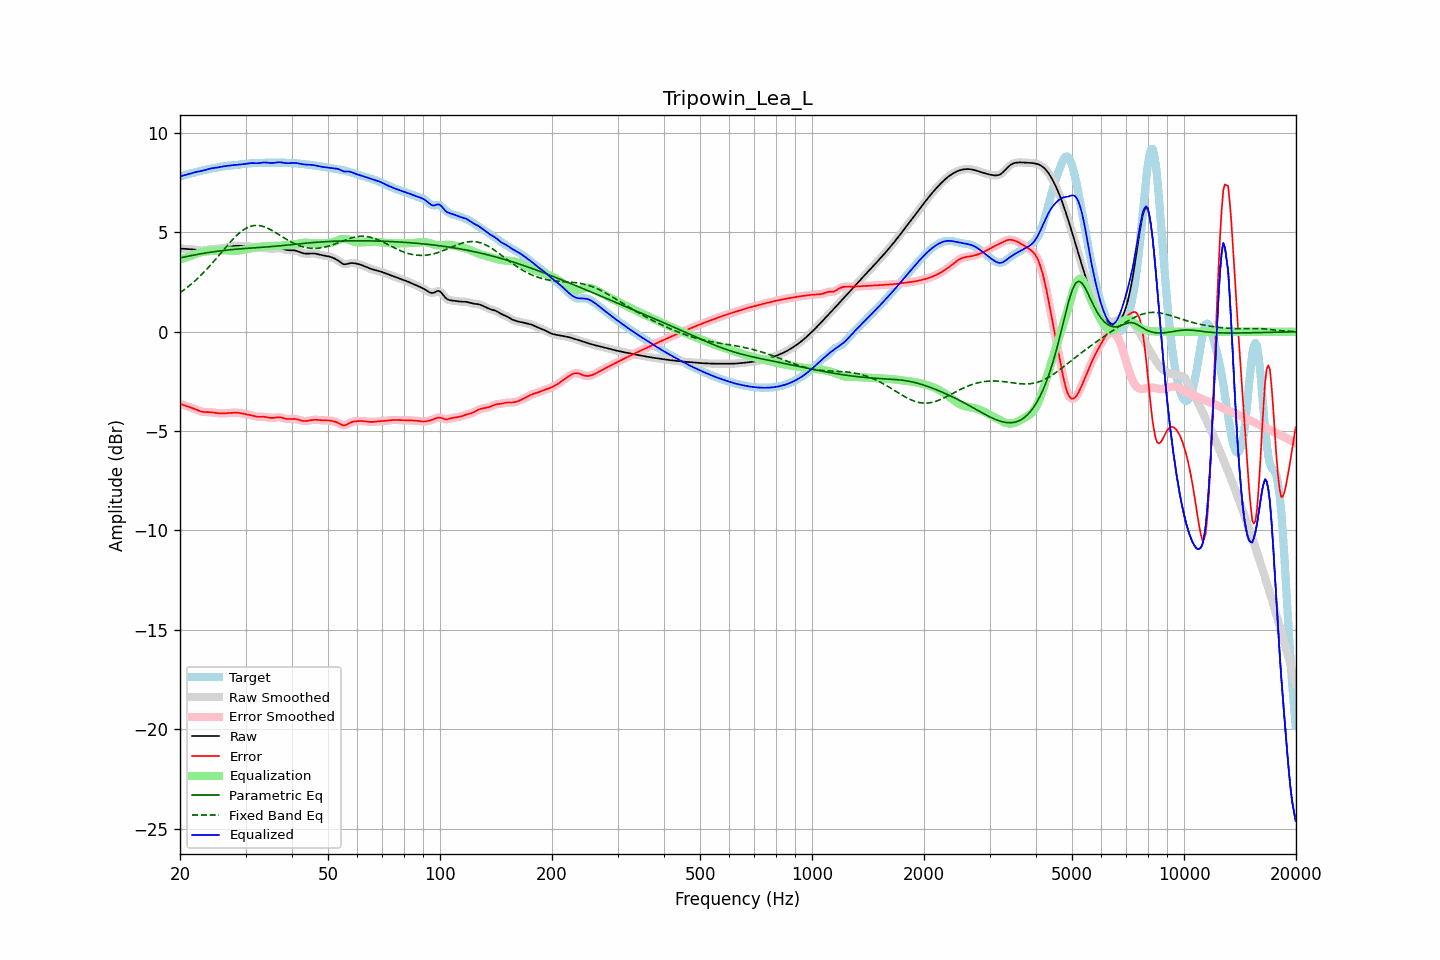

Values plotted in this chart, from the file beside it:
frequency, raw, error, smoothed, error_smoothed, equalization, parametric_eq, fixed_band_eq, equalized_raw, equalized_smoothed, target
20.00, 4.18, -3.63, 4.18, -3.63, 3.63, 3.72, 1.96, 7.81, 7.81, 7.82
20.20, 4.18, -3.65, 4.18, -3.66, 3.66, 3.73, 2.02, 7.84, 7.84, 7.84
20.40, 4.18, -3.68, 4.18, -3.68, 3.68, 3.75, 2.08, 7.86, 7.86, 7.86
20.61, 4.17, -3.71, 4.17, -3.71, 3.71, 3.77, 2.14, 7.88, 7.88, 7.88
20.81, 4.16, -3.74, 4.17, -3.74, 3.74, 3.79, 2.20, 7.90, 7.90, 7.90
21.02, 4.16, -3.77, 4.16, -3.77, 3.77, 3.80, 2.27, 7.93, 7.93, 7.93
21.23, 4.16, -3.79, 4.16, -3.79, 3.80, 3.82, 2.33, 7.95, 7.95, 7.95
21.44, 4.15, -3.82, 4.15, -3.82, 3.82, 3.83, 2.40, 7.98, 7.98, 7.97
21.66, 4.14, -3.85, 4.14, -3.85, 3.86, 3.85, 2.47, 8.00, 8.00, 8.00
21.87, 4.14, -3.88, 4.13, -3.88, 3.89, 3.87, 2.54, 8.02, 8.02, 8.02
22.09, 4.12, -3.92, 4.12, -3.92, 3.92, 3.88, 2.61, 8.04, 8.04, 8.04
22.31, 4.11, -3.95, 4.11, -3.95, 3.95, 3.90, 2.69, 8.06, 8.06, 8.06
22.54, 4.10, -3.98, 4.10, -3.98, 3.98, 3.91, 2.76, 8.07, 8.07, 8.08
22.76, 4.09, -4.01, 4.09, -4.01, 4.00, 3.92, 2.84, 8.09, 8.09, 8.10
22.99, 4.09, -4.03, 4.09, -4.03, 4.02, 3.94, 2.92, 8.10, 8.11, 8.12
23.22, 4.10, -4.04, 4.10, -4.04, 4.03, 3.95, 3.01, 8.13, 8.13, 8.13
23.45, 4.11, -4.04, 4.11, -4.04, 4.04, 3.96, 3.09, 8.15, 8.15, 8.15
23.69, 4.13, -4.04, 4.13, -4.04, 4.05, 3.98, 3.18, 8.17, 8.17, 8.17
23.92, 4.14, -4.05, 4.14, -4.05, 4.05, 3.99, 3.27, 8.20, 8.19, 8.19
24.16, 4.16, -4.05, 4.15, -4.05, 4.06, 4.00, 3.36, 8.21, 8.21, 8.20
24.40, 4.16, -4.06, 4.16, -4.06, 4.07, 4.01, 3.45, 8.23, 8.23, 8.22
24.65, 4.17, -4.07, 4.17, -4.07, 4.07, 4.03, 3.54, 8.24, 8.24, 8.24
24.89, 4.17, -4.08, 4.17, -4.08, 4.08, 4.04, 3.63, 8.25, 8.25, 8.25
25.14, 4.17, -4.09, 4.17, -4.09, 4.09, 4.05, 3.73, 8.26, 8.26, 8.27
25.39, 4.18, -4.10, 4.18, -4.10, 4.10, 4.06, 3.82, 8.28, 8.28, 8.28
25.65, 4.19, -4.11, 4.19, -4.11, 4.10, 4.07, 3.92, 8.29, 8.29, 8.30
25.91, 4.20, -4.11, 4.20, -4.11, 4.11, 4.08, 4.01, 8.31, 8.31, 8.31
26.16, 4.22, -4.11, 4.22, -4.11, 4.11, 4.09, 4.11, 8.32, 8.32, 8.32
26.43, 4.23, -4.10, 4.23, -4.10, 4.10, 4.10, 4.21, 8.34, 8.34, 8.34
26.69, 4.25, -4.10, 4.25, -4.10, 4.10, 4.11, 4.30, 8.35, 8.35, 8.35
26.96, 4.26, -4.09, 4.26, -4.09, 4.09, 4.12, 4.39, 8.35, 8.35, 8.36
27.23, 4.28, -4.09, 4.28, -4.09, 4.08, 4.12, 4.48, 8.36, 8.36, 8.37
27.50, 4.29, -4.08, 4.29, -4.08, 4.08, 4.13, 4.57, 8.37, 8.37, 8.37
27.77, 4.31, -4.07, 4.31, -4.07, 4.07, 4.14, 4.66, 8.38, 8.38, 8.38
28.05, 4.32, -4.07, 4.32, -4.07, 4.07, 4.15, 4.74, 8.39, 8.39, 8.39
28.33, 4.32, -4.07, 4.32, -4.07, 4.08, 4.16, 4.82, 8.40, 8.40, 8.39
28.62, 4.33, -4.08, 4.33, -4.08, 4.08, 4.16, 4.90, 8.41, 8.41, 8.40
28.90, 4.33, -4.09, 4.32, -4.09, 4.09, 4.17, 4.97, 8.42, 8.42, 8.41
29.19, 4.32, -4.10, 4.32, -4.10, 4.10, 4.18, 5.04, 8.42, 8.42, 8.42
29.48, 4.31, -4.12, 4.31, -4.12, 4.11, 4.18, 5.10, 8.43, 8.43, 8.43
29.78, 4.31, -4.14, 4.31, -4.14, 4.13, 4.19, 5.15, 8.44, 8.44, 8.45
30.08, 4.31, -4.15, 4.31, -4.15, 4.15, 4.19, 5.20, 8.45, 8.45, 8.46
30.38, 4.30, -4.16, 4.30, -4.16, 4.17, 4.20, 5.25, 8.47, 8.47, 8.47
30.68, 4.30, -4.18, 4.29, -4.18, 4.19, 4.21, 5.28, 8.48, 8.48, 8.47
30.99, 4.28, -4.20, 4.28, -4.20, 4.20, 4.21, 5.31, 8.49, 8.49, 8.48
31.30, 4.27, -4.22, 4.27, -4.22, 4.22, 4.22, 5.33, 8.49, 8.49, 8.48
31.61, 4.25, -4.24, 4.25, -4.24, 4.24, 4.22, 5.35, 8.49, 8.49, 8.49
31.93, 4.23, -4.26, 4.23, -4.26, 4.25, 4.23, 5.35, 8.48, 8.48, 8.49
32.24, 4.22, -4.28, 4.22, -4.28, 4.26, 4.23, 5.35, 8.48, 8.48, 8.49
32.57, 4.21, -4.28, 4.22, -4.28, 4.27, 4.24, 5.35, 8.49, 8.49, 8.50
32.89, 4.22, -4.28, 4.22, -4.28, 4.28, 4.24, 5.34, 8.50, 8.50, 8.50
33.22, 4.22, -4.28, 4.22, -4.28, 4.29, 4.25, 5.32, 8.51, 8.51, 8.50
33.55, 4.22, -4.28, 4.22, -4.28, 4.29, 4.25, 5.29, 8.52, 8.52, 8.50
33.89, 4.22, -4.29, 4.22, -4.29, 4.30, 4.26, 5.26, 8.52, 8.52, 8.50
34.23, 4.21, -4.30, 4.21, -4.30, 4.31, 4.27, 5.23, 8.51, 8.51, 8.51
34.57, 4.19, -4.32, 4.19, -4.32, 4.31, 4.27, 5.19, 8.50, 8.50, 8.51
34.92, 4.18, -4.33, 4.18, -4.33, 4.32, 4.28, 5.15, 8.49, 8.50, 8.51
35.27, 4.17, -4.34, 4.17, -4.34, 4.32, 4.29, 5.11, 8.49, 8.49, 8.51
35.62, 4.18, -4.33, 4.18, -4.33, 4.32, 4.29, 5.06, 8.50, 8.50, 8.51
35.97, 4.19, -4.32, 4.19, -4.32, 4.32, 4.30, 5.01, 8.51, 8.51, 8.51
... 635 more rows
